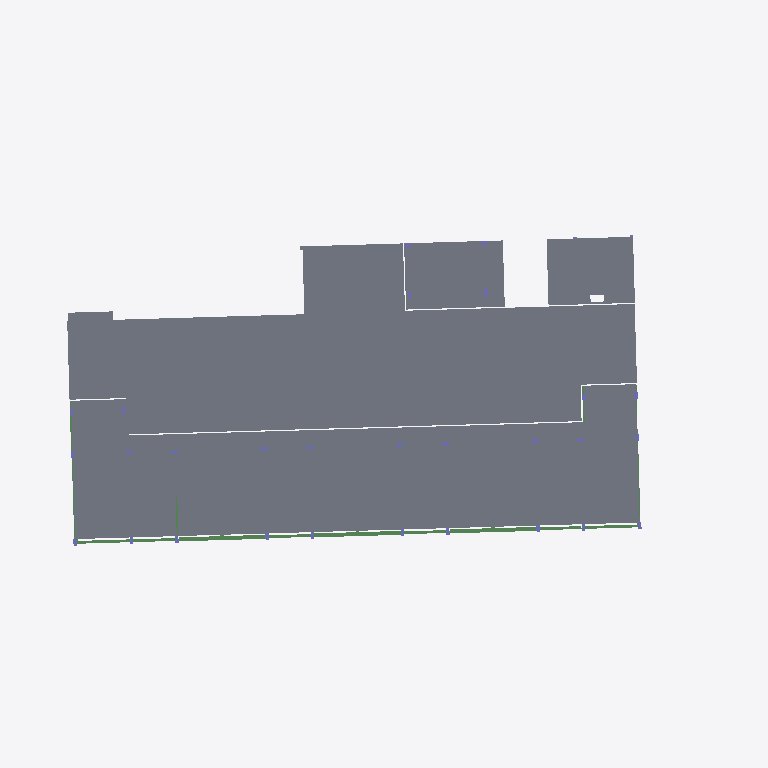
Plan cut of the same IFC building model at storey 'L3' (level 8.00 m, cut at 9.40 m), seen from above with north up, elements coloured by IFC class: 32 slabs (grey), 14 beams (green). Cut surfaces are drawn darker.
Extent 62.9 m × 30.1 m × 26.8 m (x, y, z). Storeys (6): -0.6 at -0.55 m; L1 at 0.00 m; L2 at 4.00 m; L3 at 8.00 m; L4 at 12.00 m; LANTAI ATAP DAK at 16.00 m. Elements (980): 511 IfcBeam, 217 IfcSlab, 180 IfcColumn, 72 IfcWall.

HEADER;
FILE_DESCRIPTION(('ViewDefinition [ReferenceView_V1.2]','RevitIdentifiers [ContentGUID: 4aa36181-1fc0-4923-8146-0313a9c5b048, VersionGUID: 7f145121-4adf-408e-8ff3-d05b047e0106, NumberOfSaves: 67]','CoordinateReference [CoordinateBase: Shared Coordinates]','ExchangeRequirement [Structural]'),'2;1');
FILE_NAME('STR-D.ifc','2026-06-04T09:15:33+07:00',(''),(''),'ODA SDAI 25.12','Autodesk - Revit 26.4.0.32 (ENU) - 26.4.0.32','');
FILE_SCHEMA(('IFC4'));
ENDSEC;
DATA;
#18=IFCPROJECT('1Aes617y198u560nDMEa_u',#6,'Project Number',$,$,'Project Name','Project Status',(#13),#42383);
#51=IFCSITE('1Aes617y198u560nDMEa_w',#6,'Default',$,$,#50,$,$,.ELEMENT.,(42,21,31,401672),(-71,-3,-24,-345703),0.0,$,$);
#22=IFCBUILDING('1Aes617y198u560nDMEa_v',#6,'Building Name',$,$,#21,$,'Building Name',.ELEMENT.,$,$,#19);
#26=IFCBUILDINGSTOREY('1b4_KTxzXCYv6Q4ZSQDtu4',#6,'-0.6',$,$,#25,$,'-0.6',.ELEMENT.,-550.0);
#29=IFCBUILDINGSTOREY('2JF4e6axWHqu3u0C1FZlmi',#6,'L1',$,$,#28,$,'L1',.ELEMENT.,0.0);
#33=IFCBUILDINGSTOREY('1ZGO8hrFCHqw0v0026FpFv',#6,'L2',$,$,#32,$,'L2',.ELEMENT.,4000.0000000000005);
#37=IFCBUILDINGSTOREY('18piWbGH9DLe17ItTOkkuV',#6,'L3',$,$,#36,$,'L3',.ELEMENT.,8000.000000000001);
#41=IFCBUILDINGSTOREY('18piWbGH9DLe17ItTOkkvU',#6,'L4',$,$,#40,$,'L4',.ELEMENT.,12000.0);
#45=IFCBUILDINGSTOREY('18piWbGH9DLe17ItTOkkvN',#6,'LANTAI ATAP DAK',$,$,#44,$,'LANTAI ATAP DAK',.ELEMENT.,16000.000000000002);
#22868=IFCSLAB('2v3RJ3sYz5gwckmhPUyFa5',#6,'Floor:Plat Existing:1690151',$,$,#22855,#22867,'1690151',.FLOOR.);
#13880=IFCSLAB('3CfKp5aoX4EAjtBlhSbZeE',#6,'Floor:S1:1685506',$,$,#13867,#13879,'1685506',.FLOOR.);
#13146=IFCSLAB('3CfKp5aoX4EAjtBlhSbZL6',#6,'Floor:S1:1685322',$,$,#13133,#13145,'1685322',.FLOOR.);
#38338=IFCSLAB('2sufMz_zPE7uX8PDRP0e_A',#6,'Floor:S1:1746308',$,$,#38325,#38337,'1746308',.FLOOR.);
#13912=IFCSLAB('3CfKp5aoX4EAjtBlhSbZe0',#6,'Floor:S1:1685516',$,$,#13899,#13911,'1685516',.FLOOR.);
#13818=IFCSLAB('3CfKp5aoX4EAjtBlhSbZN_',#6,'Floor:S1:1685490',$,$,#13805,#13817,'1685490',.FLOOR.);
#13498=IFCSLAB('3CfKp5aoX4EAjtBlhSbZMk',#6,'Floor:S1:1685410',$,$,#13485,#13497,'1685410',.FLOOR.);
#13690=IFCSLAB('3CfKp5aoX4EAjtBlhSbZNU',#6,'Floor:S1:1685458',$,$,#13677,#13689,'1685458',.FLOOR.);
#13338=IFCSLAB('3CfKp5aoX4EAjtBlhSbZLs',#6,'Floor:S1:1685370',$,$,#13325,#13337,'1685370',.FLOOR.);
#13466=IFCSLAB('3CfKp5aoX4EAjtBlhSbZMM',#6,'Floor:S1:1685402',$,$,#13453,#13465,'1685402',.FLOOR.);
#13594=IFCSLAB('3CfKp5aoX4EAjtBlhSbZMs',#6,'Floor:S1:1685434',$,$,#13581,#13593,'1685434',.FLOOR.);
#13274=IFCSLAB('3CfKp5aoX4EAjtBlhSbZLc',#6,'Floor:S1:1685354',$,$,#13261,#13273,'1685354',.FLOOR.);
#13370=IFCSLAB('3CfKp5aoX4EAjtBlhSbZME',#6,'Floor:S1:1685378',$,$,#13357,#13369,'1685378',.FLOOR.);
#13786=IFCSLAB('3CfKp5aoX4EAjtBlhSbZNc',#6,'Floor:S1:1685482',$,$,#13773,#13785,'1685482',.FLOOR.);
#13658=IFCSLAB('3CfKp5aoX4EAjtBlhSbZN6',#6,'Floor:S1:1685450',$,$,#13645,#13657,'1685450',.FLOOR.);
#13210=IFCSLAB('3CfKp5aoX4EAjtBlhSbZLM',#6,'Floor:S1:1685338',$,$,#13197,#13209,'1685338',.FLOOR.);
#13178=IFCSLAB('3CfKp5aoX4EAjtBlhSbZLU',#6,'Floor:S1:1685330',$,$,#13165,#13177,'1685330',.FLOOR.);
#38306=IFCSLAB('2sufMz_zPE7uX8PDRP0ezj',#6,'Floor:S1:1746275',$,$,#38293,#38305,'1746275',.FLOOR.);
#39276=IFCSLAB('2sufMz_zPE7uX8PDRP0e0E',#6,'Floor:S2:1747456',$,$,#39263,#39275,'1747456',.FLOOR.);
#13562=IFCSLAB('3CfKp5aoX4EAjtBlhSbZM_',#6,'Floor:S1:1685426',$,$,#13549,#13561,'1685426',.FLOOR.);
#13754=IFCSLAB('3CfKp5aoX4EAjtBlhSbZNk',#6,'Floor:S1:1685474',$,$,#13741,#13753,'1685474',.FLOOR.);
#13402=IFCSLAB('3CfKp5aoX4EAjtBlhSbZM6',#6,'Floor:S1:1685386',$,$,#13389,#13401,'1685386',.FLOOR.);
#13242=IFCSLAB('3CfKp5aoX4EAjtBlhSbZLk',#6,'Floor:S1:1685346',$,$,#13229,#13241,'1685346',.FLOOR.);
#13626=IFCSLAB('3CfKp5aoX4EAjtBlhSbZNE',#6,'Floor:S1:1685442',$,$,#13613,#13625,'1685442',.FLOOR.);
#13530=IFCSLAB('3CfKp5aoX4EAjtBlhSbZMc',#6,'Floor:S1:1685418',$,$,#13517,#13529,'1685418',.FLOOR.);
#13722=IFCSLAB('3CfKp5aoX4EAjtBlhSbZNM',#6,'Floor:S1:1685466',$,$,#13709,#13721,'1685466',.FLOOR.);
#13434=IFCSLAB('3CfKp5aoX4EAjtBlhSbZMU',#6,'Floor:S1:1685394',$,$,#13421,#13433,'1685394',.FLOOR.);
#13848=IFCSLAB('3CfKp5aoX4EAjtBlhSbZNs',#6,'Floor:S1:1685498',$,$,#13835,#13847,'1685498',.FLOOR.);
#39180=IFCSLAB('2sufMz_zPE7uX8PDRP0eEl',#6,'Floor:S2:1747361',$,$,#39167,#39179,'1747361',.FLOOR.);
#13306=IFCSLAB('3CfKp5aoX4EAjtBlhSbZL_',#6,'Floor:S1:1685362',$,$,#13293,#13305,'1685362',.FLOOR.);
#39224=IFCSLAB('2sufMz_zPE7uX8PDRP0eF7',#6,'Floor:S2:1747401',$,$,#39199,#39223,'1747401',.FLOOR.);
#38370=IFCSLAB('2sufMz_zPE7uX8PDRP0e_g',#6,'Floor:S1:1746340',$,$,#38357,#38369,'1746340',.FLOOR.);
#12732=IFCBEAM('3CfKp5aoX4EAjtBlhSbZKh',#6,'Concrete-Rectangular Beam:G1:1685287',$,$,#12731,#12728,'1685287',.BEAM.);
#12681=IFCBEAM('3CfKp5aoX4EAjtBlhSbZKg',#6,'Concrete-Rectangular Beam:G1:1685286',$,$,#12680,#12677,'1685286',.BEAM.);
#12776=IFCBEAM('3CfKp5aoX4EAjtBlhSbZKa',#6,'Concrete-Rectangular Beam:G1:1685288',$,$,#12775,#12772,'1685288',.BEAM.);
#9963=IFCBEAM('3CfKp5aoX4EAjtBlhSbZJZ',#6,'Concrete-Rectangular Beam:G2:1685231',$,$,#9962,#9959,'1685231',.BEAM.);
#10181=IFCBEAM('3CfKp5aoX4EAjtBlhSbZJu',#6,'Concrete-Rectangular Beam:G2:1685236',$,$,#10180,#10177,'1685236',.BEAM.);
#10093=IFCBEAM('3CfKp5aoX4EAjtBlhSbZJ_',#6,'Concrete-Rectangular Beam:G2:1685234',$,$,#10092,#10089,'1685234',.BEAM.);
#10049=IFCBEAM('3CfKp5aoX4EAjtBlhSbZJz',#6,'Concrete-Rectangular Beam:G2:1685233',$,$,#10048,#10045,'1685233',.BEAM.);
#10137=IFCBEAM('3CfKp5aoX4EAjtBlhSbZJ$',#6,'Concrete-Rectangular Beam:G2:1685235',$,$,#10136,#10133,'1685235',.BEAM.);
#10006=IFCBEAM('3CfKp5aoX4EAjtBlhSbZJy',#6,'Concrete-Rectangular Beam:G2:1685232',$,$,#10005,#10002,'1685232',.BEAM.);
#10387=IFCBEAM('3CfKp5aoX4EAjtBlhSbZJq',#6,'Concrete-Rectangular Beam:G3:1685240',$,$,#10386,#10383,'1685240',.BEAM.);
#10570=IFCBEAM('3CfKp5aoX4EAjtBlhSbZJt',#6,'Concrete-Rectangular Beam:G4:1685243',$,$,#10569,#10566,'1685243',.BEAM.);
#10457=IFCBEAM('3CfKp5aoX4EAjtBlhSbZJr',#6,'Concrete-Rectangular Beam:G3:1685241',$,$,#10456,#10453,'1685241',.BEAM.);
#9724=IFCBEAM('3CfKp5aoX4EAjtBlhSbZJc',#6,'Concrete-Rectangular Beam:G2:1685226',$,$,#9723,#9720,'1685226',.BEAM.);
#11404=IFCBEAM('3CfKp5aoX4EAjtBlhSbZK7',#6,'Concrete-Rectangular Beam:G5:1685259',$,$,#11403,#11400,'1685259',.BEAM.);
ENDSEC;
